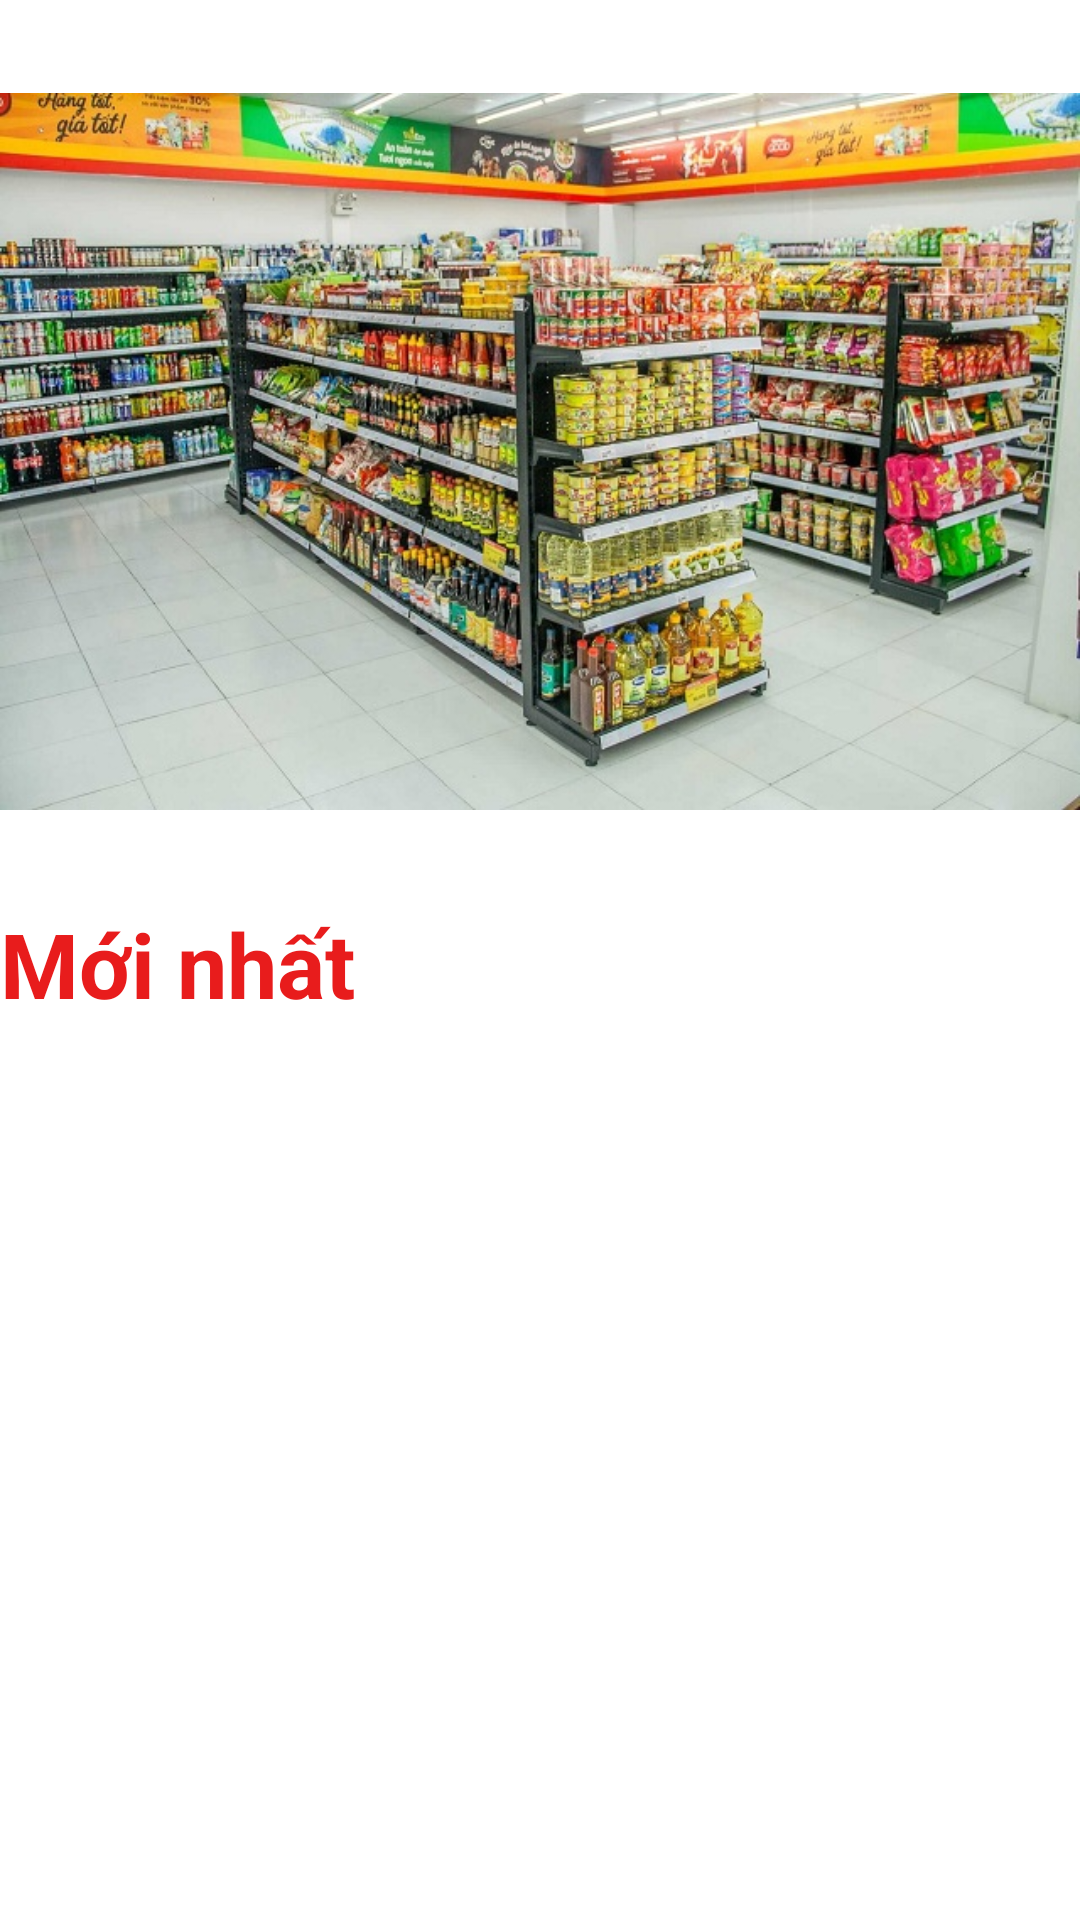

Android layout source for this screen:
<!-- AndroidManifest.xml: application theme Theme.AppQuanLyCuaHang -->
<!-- res/layout/fragment_shop.xml -->
<?xml version="1.0" encoding="utf-8"?>
<RelativeLayout xmlns:android="http://schemas.android.com/apk/res/android"
    xmlns:tools="http://schemas.android.com/tools"
    android:layout_width="match_parent"
    android:layout_height="match_parent"
    android:background="#FFFFFF">

    <ImageView
        android:id="@+id/imgBanner"
        android:layout_width="411dp"
        android:layout_height="301dp"
        android:src="@drawable/banner" />
    <TextView
        android:id="@+id/tvMoiNhat"
        android:layout_width="wrap_content"
        android:layout_height="wrap_content"
        android:text="Mới nhất"
        android:textSize="30dp"
        android:textStyle="bold"
        android:textColor="#E81C1C"
        android:layout_below="@+id/imgBanner"/>

    <ListView
        android:id="@+id/lvShop"
        android:layout_width="wrap_content"
        android:layout_height="wrap_content"
        android:layout_below="@id/tvMoiNhat"
        android:layout_marginTop="23dp" />


</RelativeLayout>
<!-- resources referenced by this layout -->
<resources>
  <!-- drawable banner: jpg bitmap (drawable, 159985 bytes) -->
  <style name="Theme.AppQuanLyCuaHang" parent="Theme.MaterialComponents.NoActionBar">
          
          <item name="colorPrimary">@color/purple_500</item>
          <item name="colorPrimaryVariant">@color/purple_700</item>
          <item name="colorOnPrimary">@color/white</item>
          
          <item name="colorSecondary">@color/teal_200</item>
          <item name="colorSecondaryVariant">@color/teal_700</item>
          <item name="colorOnSecondary">@color/black</item>
          
          <item name="android:statusBarColor" tools:targetApi="l">?attr/colorPrimaryVariant</item>
          
      </style>
  <!-- not gathered from this repository: default colours our renderer supplied (Android Studio template values) -->
  <color name="purple_500">#FF6200EE</color>
  <color name="purple_700">#FF3700B3</color>
  <color name="teal_200">#FF03DAC5</color>
  <color name="teal_700">#FF018786</color>
  <color name="black">#FF000000</color>
  <color name="white">#FFFFFFFF</color>
</resources>
